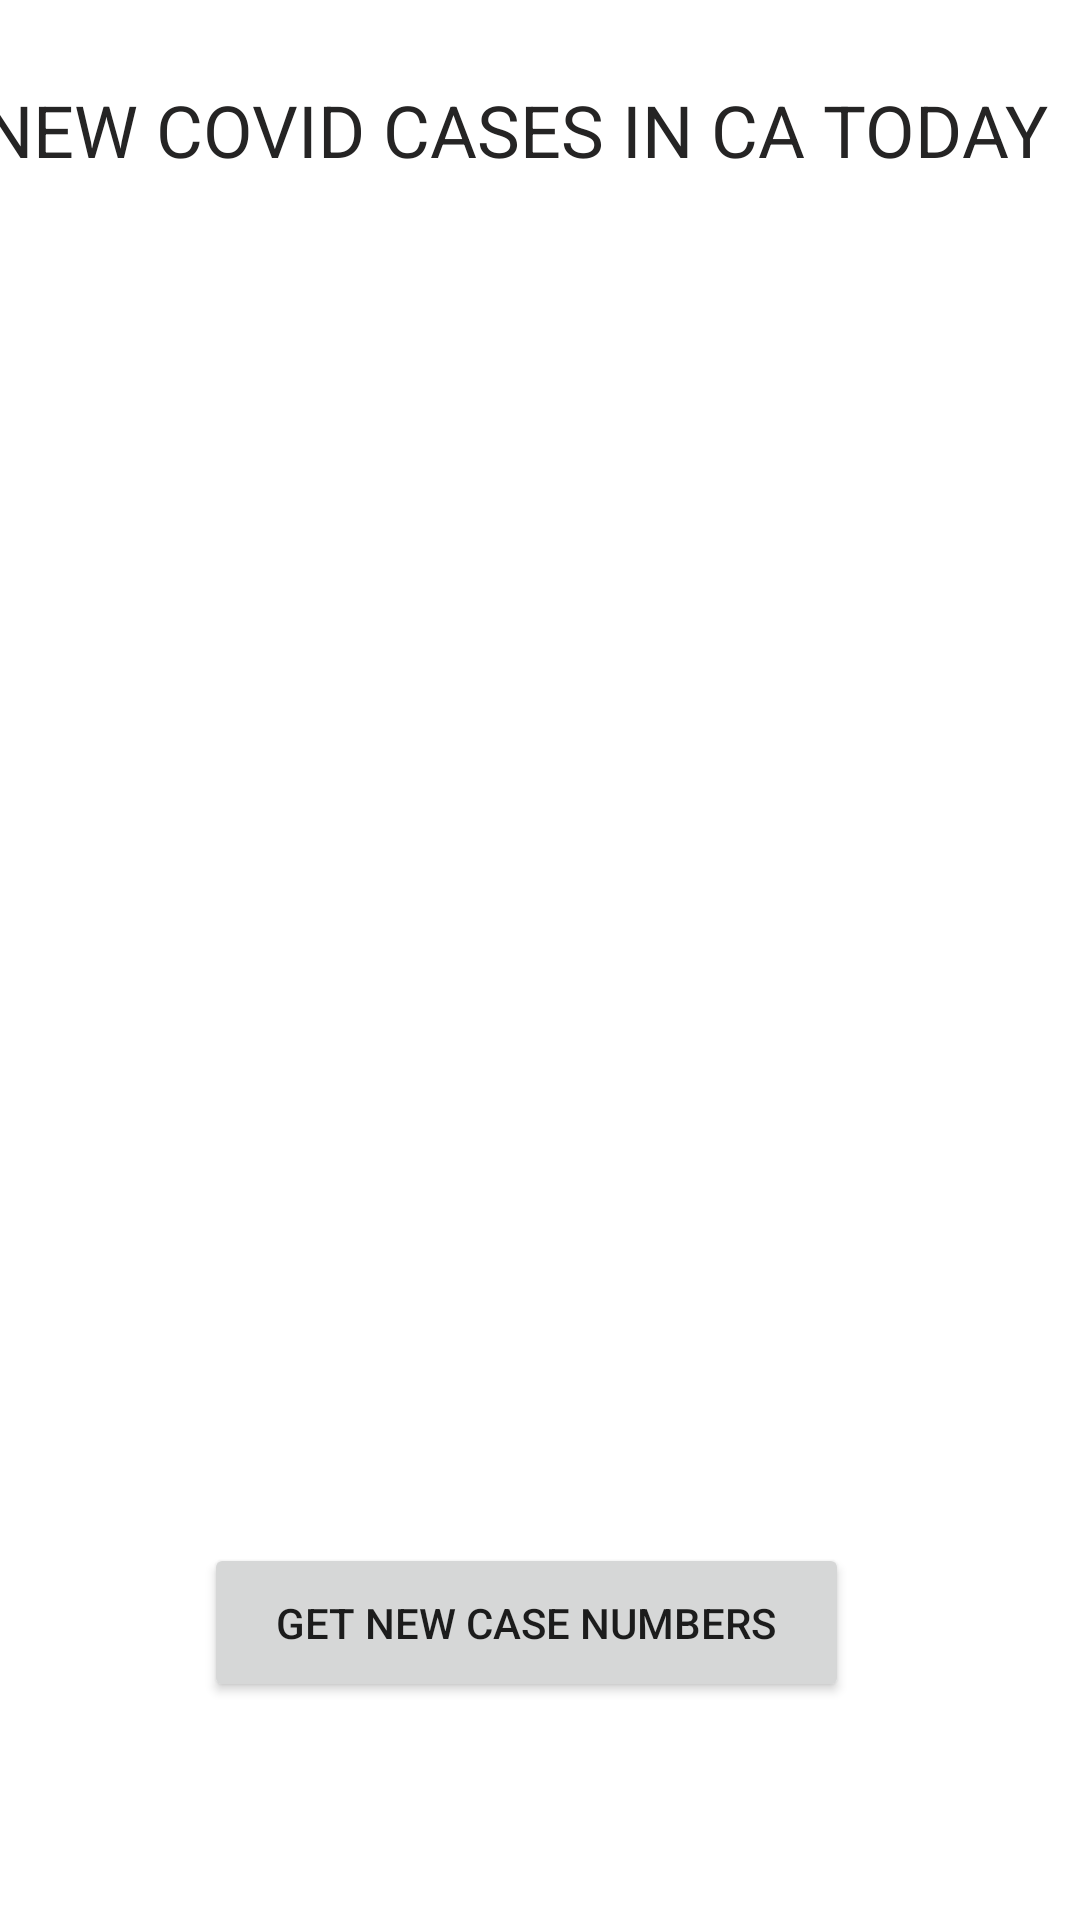

Produce the Android XML layout that renders to this screen, including the resource entries it uses.
<!-- AndroidManifest.xml: application theme Theme.NUMAD21SuYuTang -->
<!-- res/layout/activity_at_service.xml -->
<?xml version="1.0" encoding="utf-8"?>
<androidx.constraintlayout.widget.ConstraintLayout xmlns:android="http://schemas.android.com/apk/res/android"
    xmlns:app="http://schemas.android.com/apk/res-auto"
    xmlns:tools="http://schemas.android.com/tools"
    android:layout_width="match_parent"
    android:layout_height="match_parent"
    tools:context=".AtServiceActivity">

    <TextView
        android:id="@+id/textViewNewCase"
        android:layout_width="225dp"
        android:layout_height="64dp"
        android:layout_marginTop="32dp"
        android:layout_marginBottom="56dp"
        android:textAlignment="center"
        android:textColor="#1B1B1B"
        android:textSize="36sp"
        app:layout_constraintBottom_toTopOf="@+id/buttonGetNewCases"
        app:layout_constraintEnd_toEndOf="parent"
        app:layout_constraintHorizontal_bias="0.44"
        app:layout_constraintStart_toStartOf="parent"
        app:layout_constraintTop_toBottomOf="@+id/titleNewCases"
        app:layout_constraintVertical_bias="0.473" />

    <Button
        android:id="@+id/buttonGetNewCases"
        android:layout_width="215dp"
        android:layout_height="53dp"
        android:onClick="runService"
        android:text="@string/buttonGetNewCases"
        app:layout_constraintBottom_toBottomOf="parent"
        app:layout_constraintEnd_toEndOf="parent"
        app:layout_constraintHorizontal_bias="0.469"
        app:layout_constraintStart_toStartOf="parent"
        app:layout_constraintTop_toTopOf="parent"
        app:layout_constraintVertical_bias="0.876" />

    <TextView
        android:id="@+id/titleNewCases"
        android:layout_width="373dp"
        android:layout_height="62dp"
        android:layout_marginTop="24dp"
        android:text="@string/newCases"
        android:textColor="#252424"
        android:textSize="24sp"
        app:layout_constraintBottom_toTopOf="@+id/buttonGetNewCases"
        app:layout_constraintEnd_toEndOf="parent"
        app:layout_constraintStart_toStartOf="parent"
        app:layout_constraintTop_toTopOf="parent"
        app:layout_constraintVertical_bias="0.007" />

</androidx.constraintlayout.widget.ConstraintLayout>
<!-- resources referenced by this layout -->
<resources>
  <string name="buttonGetNewCases">Get New Case Numbers</string>
  <string name="newCases">NEW COVID CASES IN CA TODAY</string>
  <style name="Theme.NUMAD21SuYuTang" parent="Theme.MaterialComponents.DayNight.DarkActionBar">
          
          <item name="colorPrimary">@color/purple_500</item>
          <item name="colorPrimaryVariant">@color/purple_700</item>
          <item name="colorOnPrimary">@color/white</item>
          
          <item name="colorSecondary">@color/teal_200</item>
          <item name="colorSecondaryVariant">@color/teal_700</item>
          <item name="colorOnSecondary">@color/black</item>
          
          <item name="android:statusBarColor" tools:targetApi="l">?attr/colorPrimaryVariant</item>
          
      </style>
  <!-- not gathered from this repository: default colours our renderer supplied (Android Studio template values) -->
  <color name="purple_500">#FF6200EE</color>
  <color name="purple_700">#FF3700B3</color>
  <color name="teal_200">#FF03DAC5</color>
  <color name="teal_700">#FF018786</color>
  <color name="black">#FF000000</color>
  <color name="white">#FFFFFFFF</color>
</resources>
